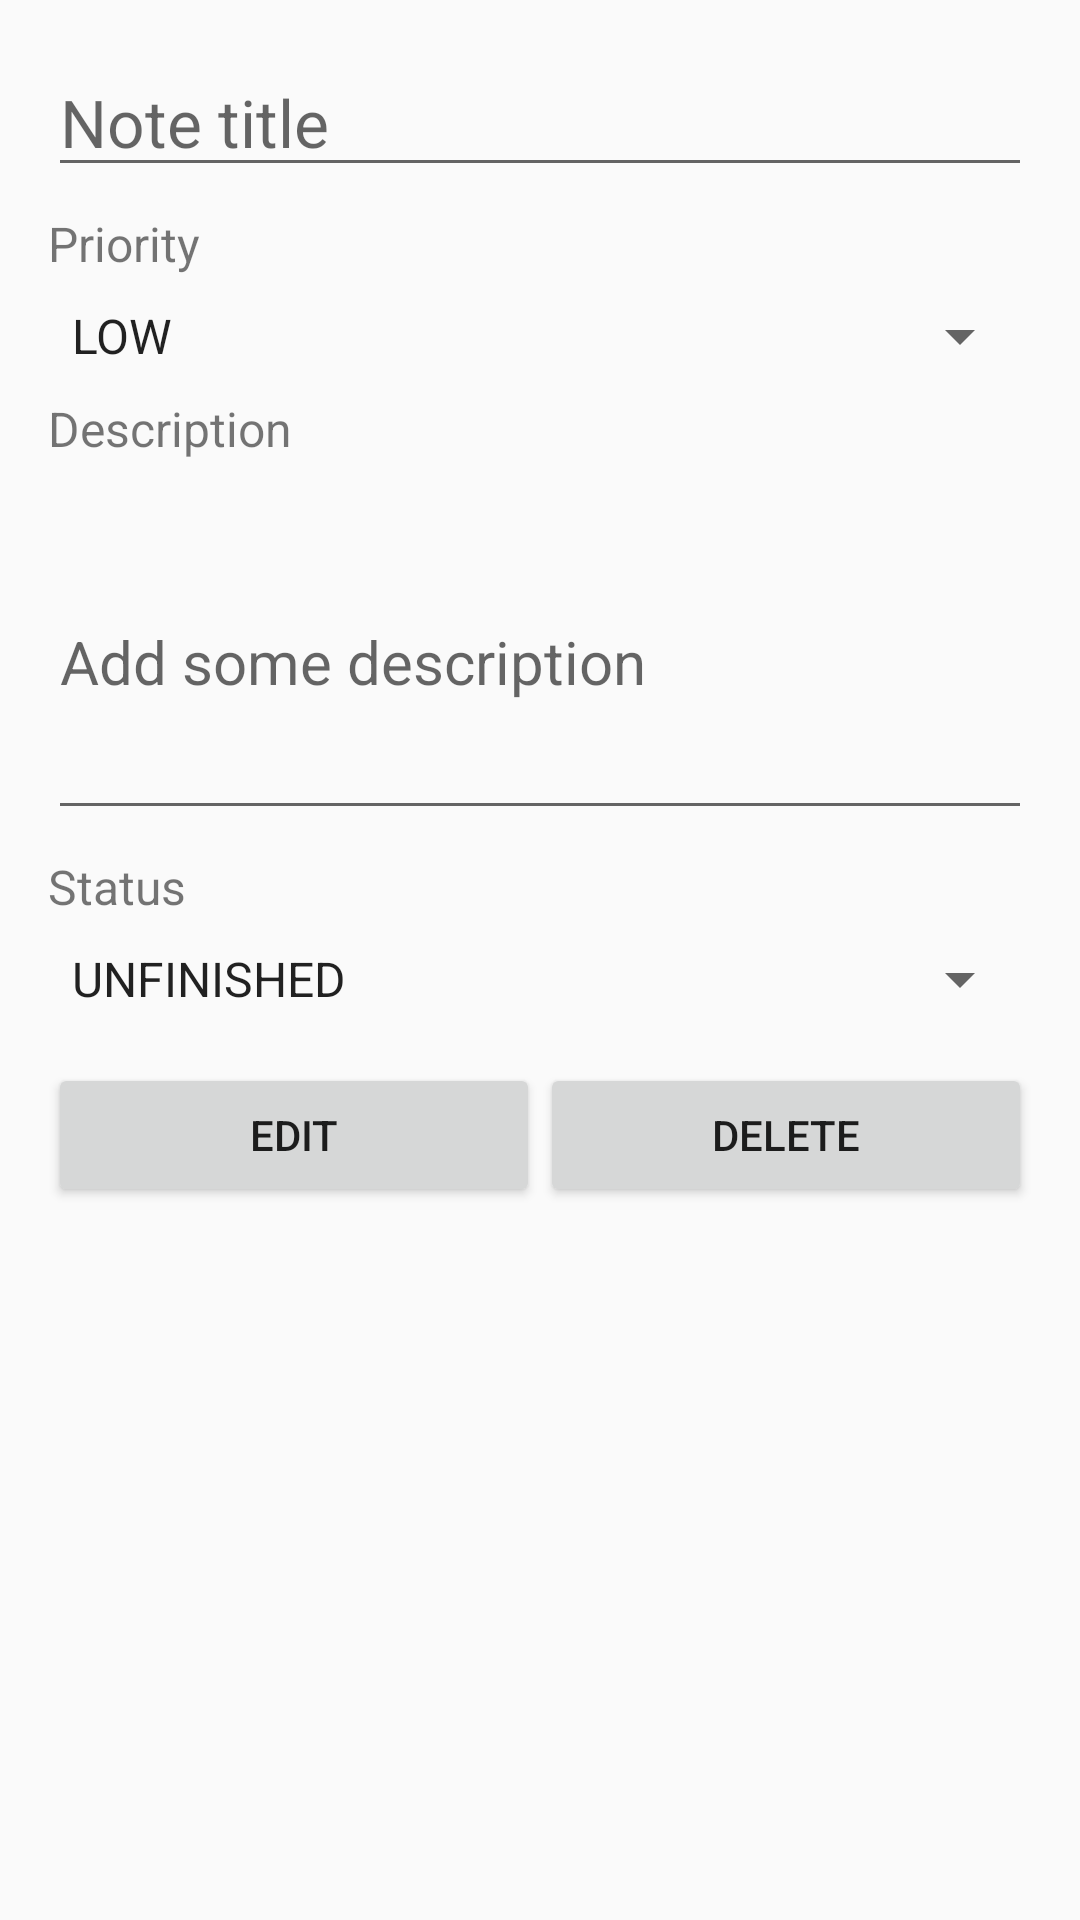

Produce the Android XML layout that renders to this screen, including the resource entries it uses.
<!-- AndroidManifest.xml: activity theme AppTheme.NoActionBar -->
<!-- res/layout/activity_edit.xml -->
<?xml version="1.0" encoding="utf-8"?>
<RelativeLayout xmlns:android="http://schemas.android.com/apk/res/android"
    xmlns:tools="http://schemas.android.com/tools"
    android:layout_width="match_parent"
    android:layout_height="match_parent"
    tools:context=".views.EditActivity"
    android:padding="16dp">

    <EditText
        android:id="@+id/editText_EditTitle"
        android:layout_width="match_parent"
        android:layout_height="wrap_content"
        android:layout_marginBottom="8dp"
        android:inputType="textCapSentences"
        android:enabled="true"
        android:scrollbars="vertical"
        android:maxLines="2"
        android:textSize="22sp"
        android:hint="@string/title_hint" />

    <TextView
        android:id="@+id/textView_edit_priority"
        android:layout_width="match_parent"
        android:layout_height="wrap_content"
        android:layout_below="@+id/editText_EditTitle"
        android:layout_marginBottom="8dp"
        android:text="@string/priority_label"
        android:textSize="16sp" />

    <Spinner
        android:id="@+id/spinner_edit_priority"
        android:layout_width="match_parent"
        android:layout_height="wrap_content"
        android:layout_below="@+id/textView_edit_priority"
        android:layout_marginBottom="8dp"
        android:drawSelectorOnTop="true"
        android:entries="@array/priority_spinner"
        />


    <TextView
        android:id="@+id/textView_edit_comment"
        android:layout_width="match_parent"
        android:layout_height="wrap_content"
        android:layout_below="@+id/spinner_edit_priority"
        android:layout_marginBottom="8dp"
        android:text="@string/description_label"
        android:textSize="16sp" />

    <EditText
        android:id="@+id/editText_edit_comment"
        android:layout_width="match_parent"
        android:layout_height="wrap_content"
        android:layout_below="@+id/textView_edit_comment"
        android:layout_marginBottom="8dp"
        android:inputType="textCapSentences|textMultiLine"
        android:lines="4"
        android:maxLines="4"
        android:minLines="4"
        android:textSize="20sp"
        android:hint="@string/description_hint" />

    <TextView
        android:id="@+id/textView_edit_status"
        android:layout_width="match_parent"
        android:layout_height="wrap_content"
        android:layout_below="@+id/editText_edit_comment"
        android:layout_marginBottom="8dp"
        android:text="@string/status_label"
        android:textSize="16sp" />


    <Spinner
        android:id="@+id/spinner_edit_status"
        android:layout_width="match_parent"
        android:layout_height="wrap_content"
        android:layout_below="@+id/textView_edit_status"
        android:layout_marginBottom="16dp"
        android:drawSelectorOnTop="true"
        android:entries="@array/status_spinner"
        />

    <LinearLayout
        android:id="@+id/layout_buttons"
        android:layout_width="match_parent"
        android:layout_height="wrap_content"
        android:layout_below="@id/spinner_edit_status"
        android:layout_centerVertical="true"
        android:gravity="center"
        android:orientation="horizontal"
        android:weightSum="2">

        <Button
            android:id="@+id/btn_Edit"
            android:layout_width="wrap_content"
            android:layout_height="wrap_content"
            android:layout_weight="1"
            android:text="@string/edit_button" />

        <Button
            android:id="@+id/btn_Delete"
            android:layout_width="wrap_content"
            android:layout_height="wrap_content"
            android:layout_weight="1"
            android:text="@string/delete_button" />
    </LinearLayout>

</RelativeLayout>
<!-- resources referenced by this layout -->
<resources>
  <string-array name="priority_spinner">
          <item>LOW</item>
          <item>MEDIUM</item>
          <item>HIGH</item>
      </string-array>
  <string-array name="status_spinner">
          <item>UNFINISHED</item>
          <item>FINISHED</item>
      </string-array>
  <string name="delete_button">Delete</string>
  <string name="description_hint">Add some description</string>
  <string name="description_label">Description</string>
  <string name="edit_button">Edit</string>
  <string name="priority_label">Priority</string>
  <string name="status_label">Status</string>
  <string name="title_hint">Note title</string>
  <style name="AppTheme.NoActionBar">
          <item name="windowActionBar">false</item>
          <item name="windowNoTitle">true</item>
      </style>
</resources>
